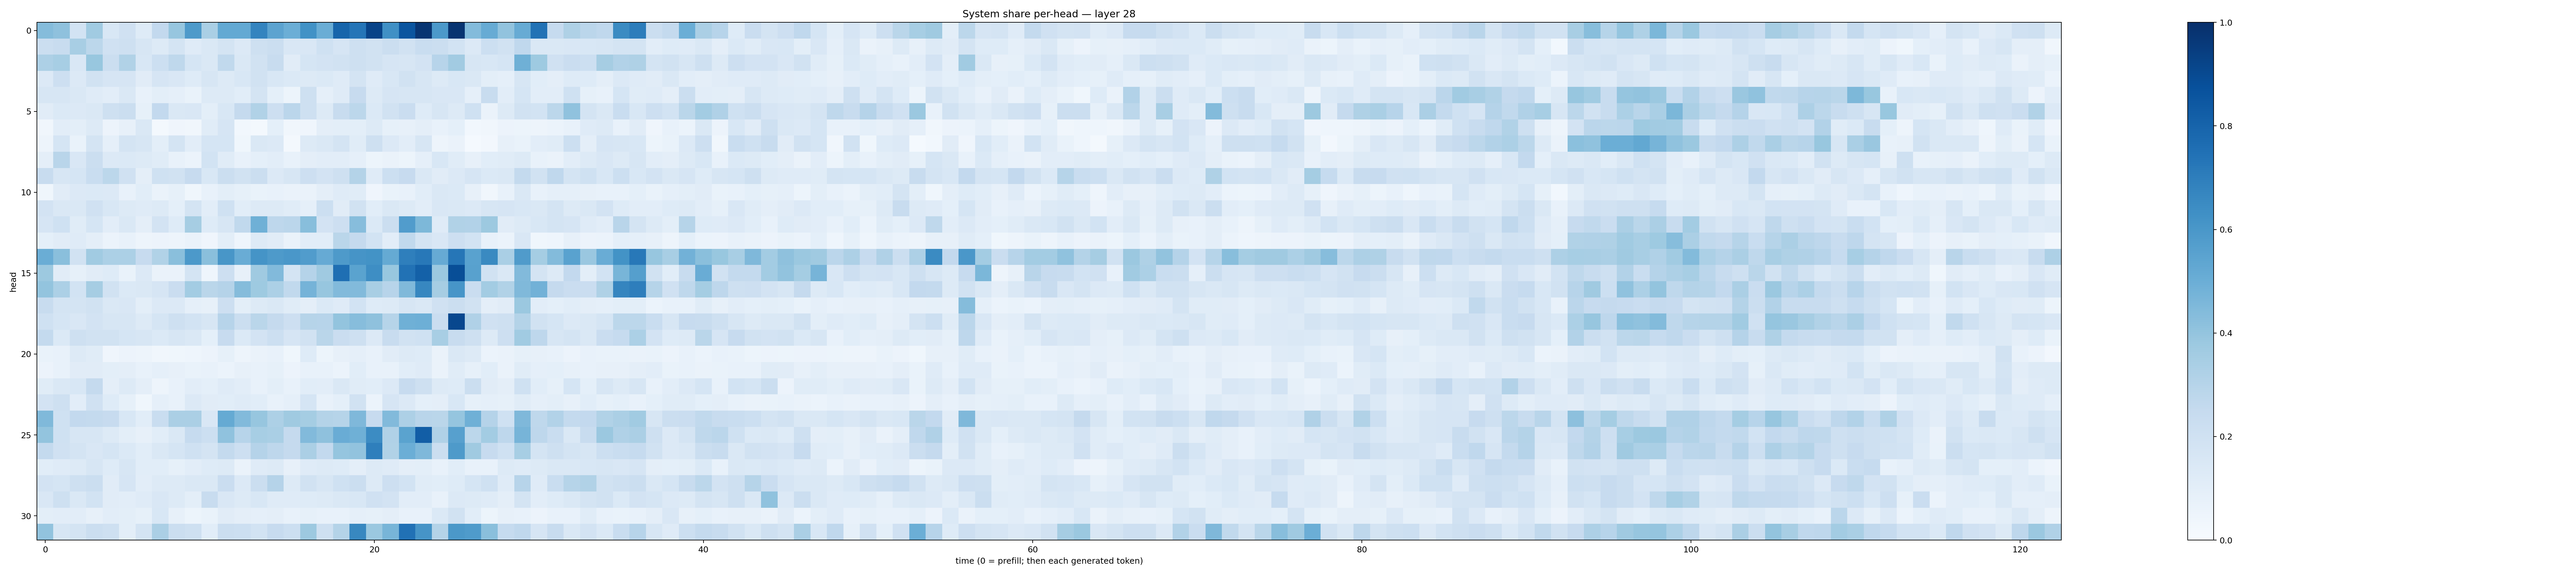

The file beside this chart, header and first rows:
0.43378687, 0.4134748, 0.18645267, 0.3634064, 0.15347101, 0.19564246, 0.121344246, 0.2605792, 0.391048, 0.58742934, 0.33965984, 0.520787, 0.5213888, 0.6718972, 0.5453538, 0.49782023, 0.6219164, 0.502807, 0.7956786, 0.7317959, 0.9247251, 0.6305557, 0.85709834, 0.9787898
0.2257, 0.2392, 0.3421, 0.2803, 0.1972, 0.2054, 0.157, 0.1284, 0.1734, 0.1175, 0.1447, 0.178, 0.1355, 0.2074, 0.2212, 0.1493, 0.1507, 0.1996, 0.1675, 0.2089, 0.1889, 0.2243, 0.1879, 0.2321
0.3258, 0.3466, 0.1486, 0.3889, 0.2228, 0.3136, 0.155, 0.2178, 0.2718, 0.1686, 0.1434, 0.2642, 0.1477, 0.1922, 0.2376, 0.1108, 0.1693, 0.1829, 0.1915, 0.204, 0.1939, 0.1665, 0.1629, 0.1823
0.135, 0.2131, 0.1329, 0.1951, 0.1659, 0.1667, 0.1129, 0.1666, 0.1507, 0.1222, 0.1625, 0.1299, 0.1524, 0.1925, 0.1528, 0.1405, 0.1315, 0.138, 0.119, 0.1734, 0.121, 0.1552, 0.1897, 0.1602
0.1587, 0.1596, 0.1414, 0.1186, 0.1038, 0.1446, 0.07702, 0.09995, 0.08982, 0.06657, 0.1259, 0.1295, 0.1066, 0.1738, 0.09362, 0.05206, 0.2042, 0.08715, 0.1185, 0.2451, 0.1285, 0.165, 0.1631, 0.1601
0.1123, 0.1385, 0.1365, 0.1457, 0.2108, 0.2222, 0.0827, 0.2599, 0.1414, 0.1495, 0.1012, 0.1537, 0.2518, 0.3156, 0.2121, 0.283, 0.2075, 0.1304, 0.2398, 0.2775, 0.14, 0.1919, 0.2296, 0.1244
0.03188, 0.1032, 0.09973, 0.1327, 0.05725, 0.08166, 0.1459, 0.0207, 0.04151, 0.03292, 0.1137, 0.1648, 0.0285, 0.01813, 0.09233, 0.03299, 0.04077, 0.09679, 0.09987, 0.09823, 0.1325, 0.08363, 0.07847, 0.09627
0.04765, 0.1696, 0.06913, 0.1727, 0.08972, 0.1753, 0.1621, 0.1014, 0.1777, 0.1036, 0.1699, 0.1686, 0.03789, 0.1409, 0.1339, 0.0186, 0.1286, 0.1462, 0.177, 0.1133, 0.2054, 0.1329, 0.1023, 0.1604
0.09646, 0.2897, 0.1511, 0.2244, 0.1333, 0.138, 0.1256, 0.1157, 0.07631, 0.05911, 0.1868, 0.1167, 0.07274, 0.09352, 0.1027, 0.07394, 0.09398, 0.1049, 0.1018, 0.08866, 0.05343, 0.06465, 0.05186, 0.08709
0.2391, 0.1588, 0.1691, 0.2334, 0.2802, 0.1958, 0.09504, 0.2025, 0.1881, 0.2453, 0.1524, 0.2213, 0.1912, 0.2196, 0.1354, 0.164, 0.2121, 0.1818, 0.2065, 0.3075, 0.1192, 0.2173, 0.246, 0.1454
0.03811, 0.1107, 0.1337, 0.1394, 0.1338, 0.07306, 0.1068, 0.0632, 0.08221, 0.0384, 0.07141, 0.09842, 0.0849, 0.06956, 0.07508, 0.06478, 0.06456, 0.09738, 0.1175, 0.116, 0.03963, 0.0702, 0.07414, 0.1073
0.1833, 0.1476, 0.147, 0.1964, 0.1546, 0.1286, 0.1203, 0.1295, 0.09101, 0.1738, 0.1016, 0.202, 0.1076, 0.1278, 0.125, 0.1154, 0.08784, 0.2152, 0.1119, 0.1922, 0.1057, 0.1434, 0.1304, 0.1048
0.1663, 0.2, 0.1168, 0.1688, 0.1027, 0.1447, 0.09407, 0.1821, 0.1222, 0.3504, 0.1225, 0.1624, 0.2626, 0.4894, 0.2736, 0.2842, 0.4264, 0.1813, 0.2116, 0.431, 0.1382, 0.2189, 0.5781, 0.457
0.09163, 0.1124, 0.1203, 0.09636, 0.06174, 0.07441, 0.04722, 0.05723, 0.04764, 0.06325, 0.04253, 0.09796, 0.04661, 0.1282, 0.112, 0.06283, 0.1085, 0.1067, 0.2866, 0.25, 0.1841, 0.1054, 0.2631, 0.1725
0.5033, 0.4243, 0.1881, 0.3661, 0.332, 0.3319, 0.2426, 0.3133, 0.4239, 0.5904, 0.4228, 0.6032, 0.5057, 0.6159, 0.5881, 0.6004, 0.5761, 0.512, 0.5897, 0.6104, 0.6189, 0.5165, 0.6946, 0.7206
0.3786, 0.1102, 0.08513, 0.1121, 0.1211, 0.06937, 0.1329, 0.06615, 0.06291, 0.1737, 0.04312, 0.2128, 0.08177, 0.3678, 0.4446, 0.1786, 0.3037, 0.3672, 0.7571, 0.5495, 0.6378, 0.39, 0.7425, 0.8086
0.4009, 0.3302, 0.184, 0.3487, 0.188, 0.14, 0.1409, 0.165, 0.2288, 0.3584, 0.2852, 0.3035, 0.4352, 0.3719, 0.3299, 0.2648, 0.476, 0.3919, 0.4417, 0.442, 0.3403, 0.2959, 0.4476, 0.6662
0.2381, 0.1791, 0.1723, 0.1906, 0.1477, 0.1523, 0.09898, 0.1331, 0.1357, 0.08623, 0.08009, 0.2118, 0.1011, 0.1291, 0.1446, 0.1139, 0.09756, 0.1402, 0.1174, 0.1847, 0.1243, 0.1281, 0.1567, 0.1473
0.1994, 0.17, 0.1493, 0.1804, 0.1563, 0.1625, 0.1281, 0.1682, 0.2074, 0.1868, 0.1578, 0.2944, 0.2205, 0.2863, 0.2533, 0.2114, 0.2976, 0.2967, 0.4007, 0.433, 0.4112, 0.2976, 0.492, 0.4923
0.2543, 0.1402, 0.2067, 0.1902, 0.1921, 0.1714, 0.1639, 0.1372, 0.1588, 0.1445, 0.09109, 0.2429, 0.1403, 0.1825, 0.2185, 0.1662, 0.1894, 0.2863, 0.2268, 0.204, 0.1331, 0.236, 0.1879, 0.1994
0.06818, 0.07055, 0.1265, 0.1147, 0.04053, 0.05825, 0.04815, 0.03291, 0.03517, 0.04584, 0.05548, 0.08315, 0.04993, 0.06377, 0.07808, 0.03757, 0.1238, 0.05422, 0.07866, 0.08607, 0.07159, 0.11, 0.1318, 0.1228
0.05853, 0.07763, 0.1118, 0.1118, 0.09901, 0.09423, 0.07174, 0.08668, 0.08098, 0.06739, 0.07364, 0.06146, 0.08187, 0.07473, 0.08393, 0.05757, 0.0741, 0.07473, 0.05976, 0.1082, 0.07617, 0.07744, 0.1064, 0.119
0.1135, 0.1477, 0.1545, 0.2511, 0.09404, 0.1286, 0.09522, 0.04694, 0.07704, 0.1037, 0.09066, 0.1191, 0.1052, 0.07788, 0.09934, 0.07607, 0.1077, 0.1038, 0.1434, 0.1158, 0.1065, 0.1348, 0.2432, 0.2087
0.1823, 0.2059, 0.1041, 0.1972, 0.124, 0.08576, 0.03677, 0.08947, 0.07538, 0.1339, 0.1123, 0.1055, 0.119, 0.1085, 0.07713, 0.08629, 0.1683, 0.07713, 0.09163, 0.1945, 0.05994, 0.1669, 0.1346, 0.09157
0.4478, 0.202, 0.2585, 0.2564, 0.2427, 0.1551, 0.1065, 0.234, 0.3358, 0.3347, 0.1516, 0.5191, 0.4444, 0.3929, 0.3253, 0.3709, 0.3529, 0.3078, 0.2989, 0.4502, 0.2439, 0.4438, 0.3281, 0.2893
0.4011, 0.2011, 0.1618, 0.1565, 0.1283, 0.09919, 0.08169, 0.1084, 0.1462, 0.2484, 0.2156, 0.408, 0.2964, 0.3467, 0.3396, 0.2514, 0.4451, 0.4138, 0.506, 0.4902, 0.6484, 0.3167, 0.5492, 0.8219
0.257, 0.1958, 0.1774, 0.1496, 0.1701, 0.1375, 0.109, 0.1476, 0.1701, 0.202, 0.1783, 0.2543, 0.2137, 0.302, 0.2748, 0.2517, 0.3345, 0.261, 0.3958, 0.4033, 0.6946, 0.3154, 0.4965, 0.4508
0.1061, 0.1206, 0.1298, 0.1605, 0.1245, 0.1636, 0.1059, 0.1059, 0.08229, 0.1044, 0.1234, 0.129, 0.06413, 0.1195, 0.1305, 0.07986, 0.1206, 0.1279, 0.1236, 0.09443, 0.1319, 0.1198, 0.09459, 0.09836
0.1812, 0.171, 0.2057, 0.2196, 0.111, 0.1647, 0.1032, 0.1327, 0.1298, 0.1469, 0.145, 0.2276, 0.1363, 0.2245, 0.3028, 0.1293, 0.1914, 0.1614, 0.2005, 0.2264, 0.1307, 0.2113, 0.1836, 0.116
0.1499, 0.2039, 0.1434, 0.1867, 0.11, 0.1051, 0.1197, 0.1499, 0.126, 0.09933, 0.2393, 0.1517, 0.1301, 0.155, 0.1201, 0.1209, 0.1242, 0.1273, 0.1465, 0.1558, 0.198, 0.1825, 0.1052, 0.102
0.1014, 0.1032, 0.1038, 0.07965, 0.1035, 0.1002, 0.08362, 0.1548, 0.07992, 0.05271, 0.06707, 0.11, 0.09553, 0.08608, 0.09419, 0.07754, 0.08586, 0.07124, 0.0754, 0.08855, 0.08344, 0.09663, 0.07639, 0.07543
0.4026, 0.1627, 0.1722, 0.2203, 0.2077, 0.1011, 0.1769, 0.3342, 0.2264, 0.2064, 0.106, 0.2192, 0.2162, 0.1842, 0.2432, 0.2179, 0.3788, 0.2095, 0.3058, 0.664, 0.3815, 0.4671, 0.7488, 0.6114
